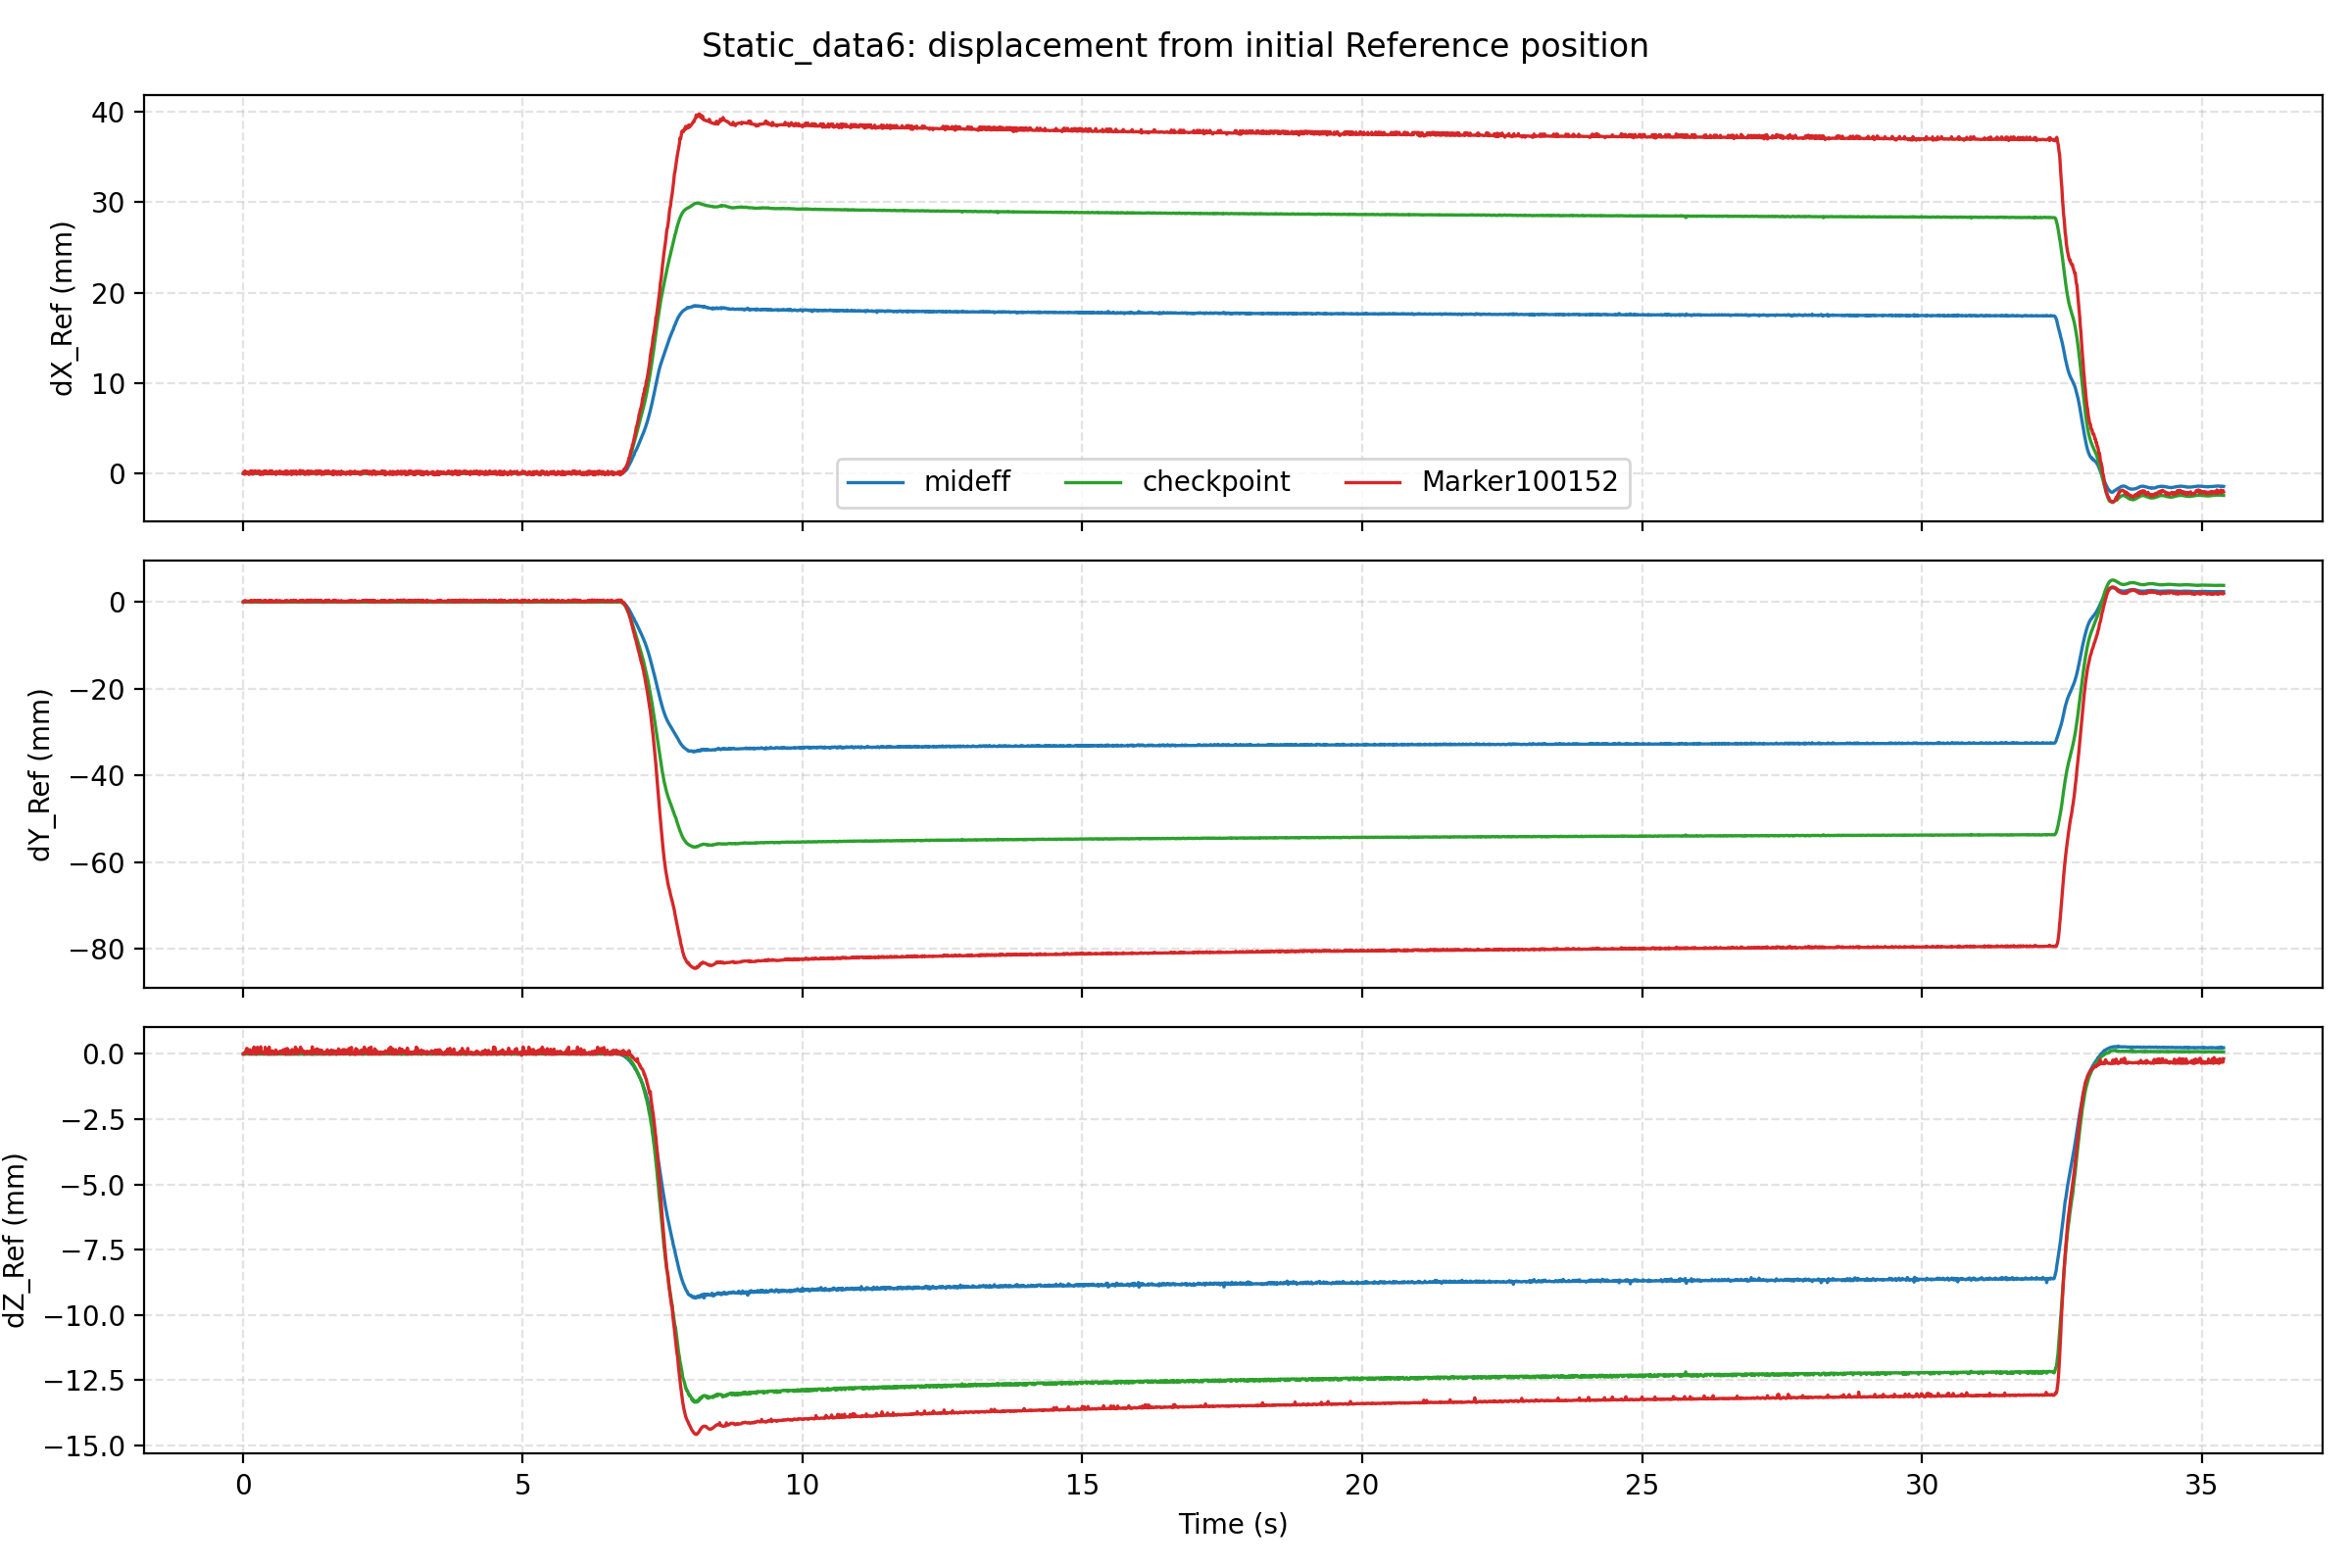

Source data for this figure (header and first rows):
time, mideff_dX_reference_mm, mideff_dY_reference_mm, mideff_dZ_reference_mm, checkpoint_dX_reference_mm, checkpoint_dY_reference_mm, checkpoint_dZ_reference_mm, Marker100152_dX_reference_mm, Marker100152_dY_reference_mm, Marker100152_dZ_reference_mm
0.01, 0.0, 0.0, 0.0, 0.0, 0.0, 0.0, 0.0, 0.0, 0.0
0.02, 0.00287, -0.00342, -0.001362, 0.004073, 0.007928, 0.003845, 0.1785, 0.1576, 0.04137
0.03, -0.003334, -0.004842, 0.000752, 0.004613, 0.01258, 0.00268, -0.08556, 0.04765, 0.009634
0.04, -0.006126, -0.004236, -0.001288, 4.591092105954431e-05, 0.008157, -0.0007594, 0.2805, 0.3555, 0.0445
0.05, -0.005767, -0.006927, -0.008209, 0.002084, 0.001237, -0.002061, 0.1164, 0.1995, 0.06886
0.06, -0.00184, -0.009052, 0.0009626, 0.003131, 0.001241, -0.002367, 0.1262, 0.1616, 0.1595
0.07, -0.005681, -0.01546, 0.006497, 0.003648, 0.009431, 0.001832, 0.06366, 0.194, 0.2113
0.08, 0.01454, 0.002364, -0.001568, 0.0004711, 0.004068, 0.004854, 0.07818, 0.1931, 0.2002
0.09, 0.004669, -0.002636, -0.006007, 0.004308, 0.005803, -9.370178156586917e-05, 0.1677, 0.1596, 0.03988
0.1, 0.008073, 0.002257, -0.001674, 0.005058, 0.01263, 0.004188, 0.1052, 0.2047, 0.07178
0.11, 0.008777, 0.007028, -0.009828, 0.01219, 0.0134, 0.002152, -0.1156, 0.05345, 0.1337
0.12, 0.00658, 0.001484, -0.004608, 0.01409, 0.00871, 0.002166, -0.05599, 0.1431, 0.004968
0.13, 0.002245, 0.001144, -0.004453, 0.04491, -0.02648, 0.01478, 0.1327, 0.1573, 0.1627
0.14, 0.00669, -0.005731, -0.002359, 0.01074, 0.01186, 0.002403, 0.2938, 0.3517, 0.04428
0.15, -0.002266, -0.009087, -0.005567, 0.007228, 0.004874, 0.0008235, 0.04364, 0.09933, -0.005624
0.16, 0.0001432, -0.01042, -0.01014, 0.006253, 0.004592, 0.004188, 0.2892, 0.3523, 0.04057
0.17, -0.005001, -0.009891, -0.0001402, 0.05642, 0.02752, 0.006639, -0.07664, 0.06166, 0.01034
0.18, 0.00659, 1.186333766156622e-05, 0.0001705, 0.01173, 0.00958, 0.00328, -0.0768, 0.08505, 0.03103
0.19, 0.00512, 0.009466, -0.009241, 0.009477, 0.01049, 0.003512, 0.1369, 0.1599, 0.1598
0.2, 0.01352, -0.00154, -0.01206, 0.009847, 0.01666, 0.001043, 0.2348, 0.3555, 0.263
0.21, 0.01877, 0.0071, -0.003577, 0.01327, 0.01316, 0.00301, 0.1824, 0.1604, 0.03968
0.22, 0.02499, 0.01739, 0.005142, 0.01501, 0.01426, 0.004574, 0.285, 0.3455, 0.04574
0.23, 0.005071, -0.007498, -0.004598, 0.008353, 0.008808, -0.007707, 0.1785, 0.1731, 0.02831
0.24, -0.002385, -0.005558, -0.004404, 0.007068, 0.008183, -0.001812, 0.03225, 0.0911, -0.008482
0.25, -0.004755, -0.003658, -0.002599, 0.005328, 0.008406, 0.00128, 0.182, 0.1787, 0.03217
0.26, 0.001474, -0.01574, -0.001312, 0.003812, 0.007277, 0.002623, 0.2348, 0.3675, 0.2569
0.27, 0.003273, -0.00713, -0.006012, 0.006385, 0.003346, 0.00451, 0.1122, 0.2095, 0.07061
0.28, -0.007134, 8.535038560353314e-06, -0.0003702, 0.002966, 0.01264, 0.002602, 0.1685, 0.1623, 0.03255
0.29, -3.0252617364112666e-05, 0.002981, -0.004919, -0.0001709, 0.01217, 0.001481, 0.269, 0.3454, 0.04013
0.3, -0.005024, 0.00762, -0.003661, 0.00302, 0.01797, -0.0001115, 0.1599, 0.1699, 0.03371
0.31, -0.0007401, 0.002528, -0.002232, -0.001014, 0.01787, 0.002218, -0.1309, 0.07332, 0.1535
0.32, -0.001281, 0.001551, -0.004145, 0.003, 0.009139, -0.004289, 0.215, 0.3608, 0.2767
0.33, -0.009198, -0.003984, -0.005102, -0.002041, 0.01203, -0.003578, -0.04752, 0.02243, 0.103
0.34, -0.005256, -0.004998, 0.00508, 0.0004172, 0.01421, 0.005475, 0.1724, 0.1724, 0.0294
0.35, -0.01205, -0.005976, 0.003983, -0.002175, 0.01184, 0.01101, 0.1712, 0.1756, 0.03828
0.36, -0.007472, -0.01514, -0.008167, -0.004626, 0.009225, 0.0008364, -0.1063, 0.0983, 0.02867
0.37, -0.006533, -0.008818, -0.007066, 0.001037, 0.005553, -0.0008859, 0.172, 0.1851, 0.02449
0.38, -0.0006388, 0.00172, 0.001123, 0.008038, 0.01114, -0.003222, 0.2787, 0.3475, 0.04857
0.39, 0.004567, 0.007258, -0.001401, 0.004952, 0.02166, 0.0007882, -6.708471971705876e-06, 0.02012, 0.003138
0.4, 0.002491, -0.002104, -0.0005327, 0.0061, 0.01545, -0.0007599, 0.2207, 0.3811, 0.2555
0.41, 0.003133, 0.002503, -0.004229, 0.00434, 0.009026, 0.003475, 0.2854, 0.3598, 0.04303
0.42, 0.003429, -0.008246, -0.004408, 0.008429, 0.01628, 0.0006405, 0.2513, 0.2953, 0.1884
0.43, 0.005574, 0.001203, -0.007779, 0.01055, 0.01522, 0.004987, -0.02472, 0.03801, 0.1249
0.44, -0.01134, -0.02783, 0.005036, 0.01208, 0.01484, -0.003331, -0.05068, 0.1443, 0.003121
0.45, -0.001958, -0.008609, -0.004861, 0.00431, 0.007458, 0.006544, -0.006239, 0.02198, -0.003196
0.46, 0.005945, -0.002308, -0.01033, 0.009767, 0.008687, -0.004734, 0.0388, 0.09892, -0.001513
0.47, 0.01452, 0.002714, -0.00977, 0.02014, 0.01531, -0.005765, 0.2454, 0.3707, 0.2651
0.48, 0.01668, 0.001029, -0.003127, 0.01857, 0.009008, 0.0109, 0.01234, 0.02968, 0.02994
0.49, 0.005634, 0.005515, -0.00581, 0.01133, 0.01286, 0.0002719, 0.2548, 0.4088, 0.09873
0.5, 0.001777, -0.001582, -0.01129, 0.01552, 0.006258, -0.00604, 0.1703, 0.1619, 0.03108
0.51, 0.01063, -0.0056, -0.0035, 0.01477, 0.004362, -0.002011, -0.04769, 0.1496, -0.00183
0.52, 0.02827, 0.01119, 0.002678, 0.01542, 0.009236, 0.005618, 0.2938, 0.3382, 0.0458
0.53, -0.000658, -0.007821, -0.0004671, 0.007475, 0.005803, 0.005675, -0.03814, 0.01182, 0.1151
0.54, -0.008504, -0.01325, -0.007256, 0.001596, -0.0007954, -0.009625, 0.08445, 0.1486, 0.0813
0.55, 0.01907, 0.007105, -0.005508, 0.005937, -1.3474371570509902e-05, -0.0004721, 0.09782, 0.2138, 0.07236
0.56, 0.007475, -0.006818, -0.0003399, 0.01245, 0.006561, 0.007334, 0.1189, 0.2092, 0.06839
0.57, 0.005064, -0.001803, -0.009683, 0.006398, 0.003674, -0.001538, 0.02539, 0.08579, -0.002665
0.58, 0.003964, -0.009452, 0.002185, 0.003545, 0.004871, 0.001513, 0.1092, 0.2098, 0.07547
0.59, 0.0044, -0.01061, 0.000347, 0.009102, 0.003727, 0.002141, -0.1226, 0.06276, 0.1508
0.6, 0.007576, -5.0642685621937744e-05, -0.00664, 0.007649, 0.006936, -0.002272, 0.2328, 0.4125, 0.09953
... 3,479 more rows
